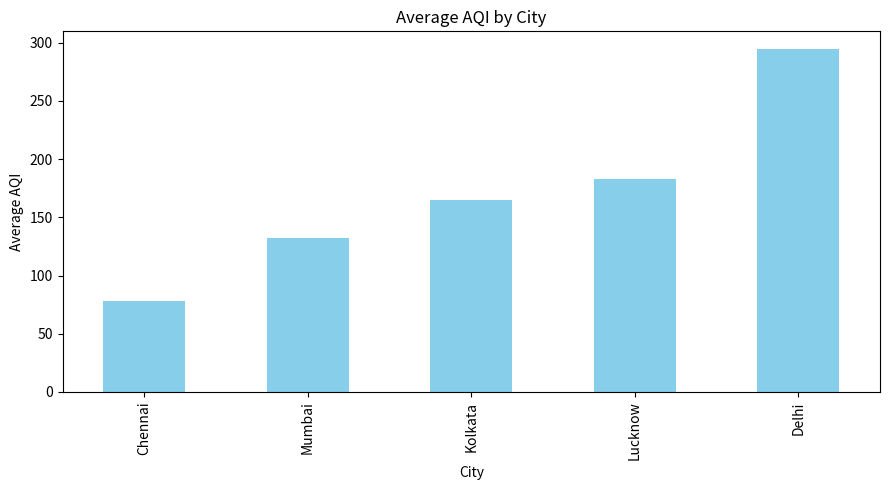
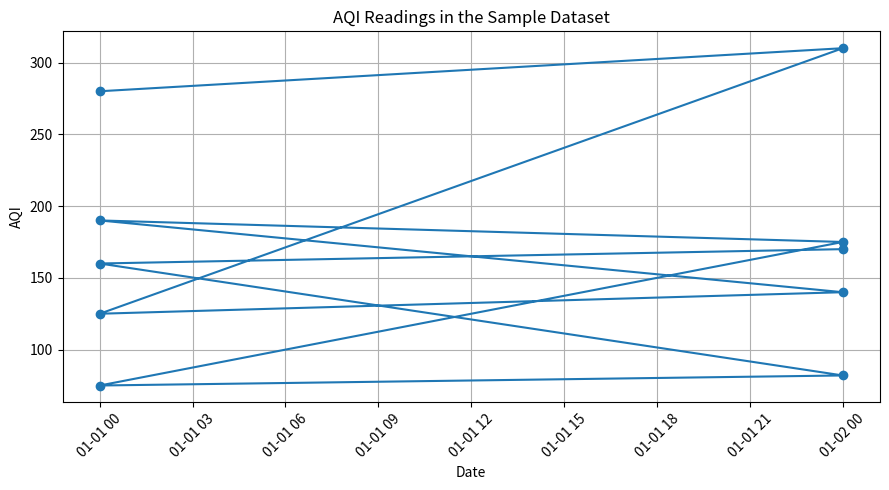

The matplotlib source for these figures, in order:
"""
AQI DATA ANALYSIS SYSTEM
Beginner-level B.Tech Mini Project
Submitted by: Muthunarayan

Libraries: Python, Pandas, NumPy, Matplotlib

IMPORTANT:
The built-in dataset below is illustrative sample data for demonstrating
data analysis. It is NOT live or officially measured AQI data.
Replace it with verified readings before using the results in a formal study.

To run:
1. Install libraries: pip install pandas numpy matplotlib
2. Run: python aqi_analysis.py
"""

import pandas as pd
import numpy as np
import matplotlib.pyplot as plt


# STEP 1: Create a sample AQI dataset
data = {
    "City": [
        "Delhi", "Delhi", "Mumbai", "Mumbai",
        "Lucknow", "Lucknow", "Chennai", "Chennai",
        "Kolkata", "Kolkata"
    ],
    "Date": [
        "2026-01-01", "2026-01-02", "2026-01-01", "2026-01-02",
        "2026-01-01", "2026-01-02", "2026-01-01", "2026-01-02",
        "2026-01-01", "2026-01-02"
    ],
    "AQI": [280, 310, 125, 140, 190, 175, 75, 82, 160, 170],
    "PM2.5": [150, 170, 65, 72, 95, 88, 35, 40, 80, 85],
    "PM10": [220, 240, 110, 120, 160, 150, 70, 75, 135, 145]
}

df = pd.DataFrame(data)
df["Date"] = pd.to_datetime(df["Date"])


# STEP 2: Display and inspect the dataset
print("\n========== AQI DATASET ==========")
print(df)

print("\nDataset shape (rows, columns):", df.shape)
print("\nMissing values:")
print(df.isnull().sum())


# STEP 3: Clean the data
df["AQI"] = pd.to_numeric(df["AQI"], errors="coerce")
df["PM2.5"] = pd.to_numeric(df["PM2.5"], errors="coerce")
df["PM10"] = pd.to_numeric(df["PM10"], errors="coerce")

df = df.dropna(subset=["City", "Date", "AQI"])
df = df.drop_duplicates()


# STEP 4: Calculate AQI statistics using NumPy
aqi_values = df["AQI"].to_numpy()

print("\n========== AQI STATISTICS ==========")
print("Average AQI:", round(np.mean(aqi_values), 2))
print("Maximum AQI:", np.max(aqi_values))
print("Minimum AQI:", np.min(aqi_values))
print("Standard deviation:", round(np.std(aqi_values), 2))


# STEP 5: Calculate average AQI city-wise using Pandas
city_aqi = df.groupby("City")["AQI"].mean().sort_values(ascending=False)

print("\n========== CITY-WISE AVERAGE AQI ==========")
print(city_aqi)
print("\nHighest average AQI city:", city_aqi.idxmax())
print("Lowest average AQI city:", city_aqi.idxmin())


# STEP 6: Classify AQI readings using simple category bands
def get_aqi_category(value):
    if value <= 50:
        return "Good"
    elif value <= 100:
        return "Satisfactory"
    elif value <= 200:
        return "Moderate"
    elif value <= 300:
        return "Poor"
    elif value <= 400:
        return "Very Poor"
    else:
        return "Severe"


df["AQI_Category"] = df["AQI"].apply(get_aqi_category)

print("\n========== AQI CATEGORIES ==========")
print(df[["City", "Date", "AQI", "AQI_Category"]])


# STEP 7: Find the record with the highest AQI
highest_record = df.loc[df["AQI"].idxmax()]

print("\n========== HIGHEST AQI RECORD ==========")
print(highest_record)


# STEP 8: Draw a bar chart of average AQI by city
plt.figure(figsize=(9, 5))
city_aqi.sort_values().plot(kind="bar", color="skyblue")
plt.title("Average AQI by City")
plt.xlabel("City")
plt.ylabel("Average AQI")
plt.tight_layout()
plt.savefig("average_aqi_by_city.png")
plt.show()


# STEP 9: Draw a chart of AQI readings
plt.figure(figsize=(9, 5))
plt.plot(df["Date"], df["AQI"], marker="o")
plt.title("AQI Readings in the Sample Dataset")
plt.xlabel("Date")
plt.ylabel("AQI")
plt.xticks(rotation=45)
plt.grid(True)
plt.tight_layout()
plt.savefig("aqi_readings.png")
plt.show()


# STEP 10: Save analysed data to a CSV file
df.to_csv("aqi_analysis_result.csv", index=False)

print("\nAnalysis completed successfully!")
print("Files created:")
print("- average_aqi_by_city.png")
print("- aqi_readings.png")
print("- aqi_analysis_result.csv")
